Run: headless pygame with SDL's dummy video driver; simulated clock (each Clock.tick advances the game by its frame time, no real sleeping); random seed 0; keys injected as events and as key.get_pressed() state; mouse plan: one left click at the window centre at the start of phase 2, then a move to the lower-right quarter at the start of phase 3.
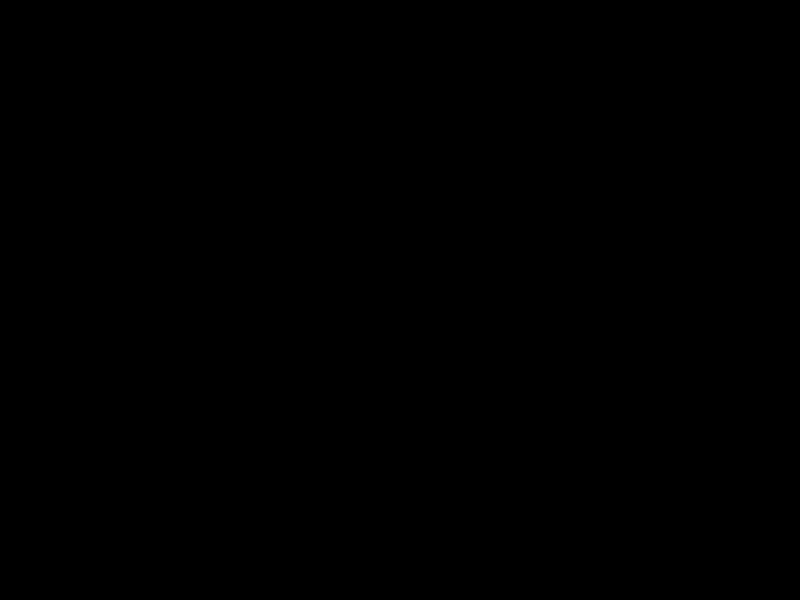
Frame 1 of 4 · flips 1–60 · no input
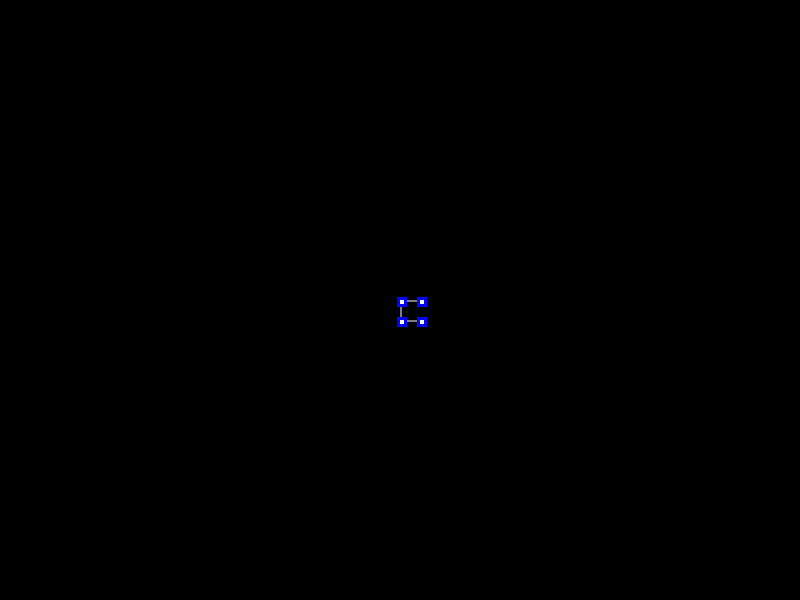
Frame 2 of 4 · flips 61–180 · clicked the window centre · tapped SPACE, RETURN · held RIGHT (→), D
Frame 3 of 4 · flips 181–300 · moved the mouse to the lower-right quarter · held DOWN (↓), S · screen unchanged from frame 2, image omitted
Frame 4 of 4 · flips 301–420 · held LEFT (←), A, UP (↑), W · screen unchanged from frame 3, image omitted

The pygame program that drew these frames:

import pygame

class point:
    def __init__(self, x, y,size,outline):
        self.x=x
        self.y=y
        self.size=size
        self.outlineSize=outline
        self.outline=outline*2+size
        self.isActive = False
        
    def move_point(self, pos):
        self.x, self.y = pos
        
    def get_pos(self):
        return (self.x, self.y)
    
    def out_of_screen(self):
        return (self.x<0 and self.y<0) or (self.x>=screen.get_width() and self.y>=screen.get_height())
    
    def is_clicked(self, mousePos):
        return (mousePos[0]>=self.x-self.outlineSize and mousePos[0]<self.x+self.outline) and (mousePos[1]>=self.y-self.outlineSize and mousePos[1]<self.y+self.outline)

class curve:
    def __init__(self):
        self.points=[
            point(-1,-1,4,3),
            point(-1,-1,4,3),
            point(-1,-1,4,3),
            point(-1,-1,4,3)            
        ]
        
    def add_curve_to_screen(self, mousePos):
        self.points[1].move_point(mousePos)
        self.points[0].move_point((mousePos[0]+20,mousePos[1]))
        self.points[2].move_point((mousePos[0],mousePos[1]+20))
        self.points[3].move_point((mousePos[0]+20,mousePos[1]+20))
        
    def out_of_screen(self):
        return self.points[1].out_of_screen()
    
    def get_points(self):
        return self.points
    
    def draw_lines(self, screen):
        pygame.draw.line(screen, grey,self.points[0].get_pos(),self.points[1].get_pos(),2)
        pygame.draw.line(screen, grey,self.points[1].get_pos(),self.points[2].get_pos(),2)
        pygame.draw.line(screen, grey,self.points[2].get_pos(),self.points[3].get_pos(),2)
        
          

pygame.init()

rect=(128,128)
width, height = 800, 600
scale=3
screen=pygame.display.set_mode((width,height))

points=curve()

white = (255,255,255)
black = (0,0,0)
grey = (127,127,127)
red = (255,0,0)
green = (0,255,0)
blue = (0,0,255)

running=True
clicked=False
activePoint=0
while running:
    screen.fill(black)
    mousePos=pygame.mouse.get_pos()
    # pygame.draw.rect(screen,white,(width/2-(rect[0]/2)*scale,height/2-(rect[1]/2)*scale,rect[0]*scale,rect[1]*scale),1)
    # for x in range (0,rect[0]/8):
    #     pygame.draw.line(screen, grey, width/2-(rect[0]/2)*scale,width/2+(rect[0]/2)*scale)
    for event in pygame.event.get():
        if event.type==pygame.QUIT:
            running=False
    if pygame.mouse.get_pressed()[0] and clicked is False:
        if points.out_of_screen():
            points.add_curve_to_screen(mousePos)
            
    if points.out_of_screen() is False:
        points.draw_lines(screen)
        for p in points.get_points():
            if p.isActive:
                pygame.draw.rect(screen,green,(p.x-3,p.y-3,p.outline,p.outline))
            else:
                pygame.draw.rect(screen,blue,(p.x-3,p.y-3,p.outline,p.outline))
            pygame.draw.rect(screen,white,(p.x,p.y,p.size,p.size))
            if p.is_clicked(mousePos) or p.isActive:
                if pygame.mouse.get_pressed()[0] and clicked is False:
                    p.isActive=True
                    clicked=True
                if pygame.mouse.get_pressed()[0] and clicked is True:
                    if p.isActive:
                        p.move_point(mousePos)
                if pygame.mouse.get_pressed()[0] is False and clicked is True:
                    clicked=False
                    p.isActive=False

    pygame.display.flip()

pygame.quit()
